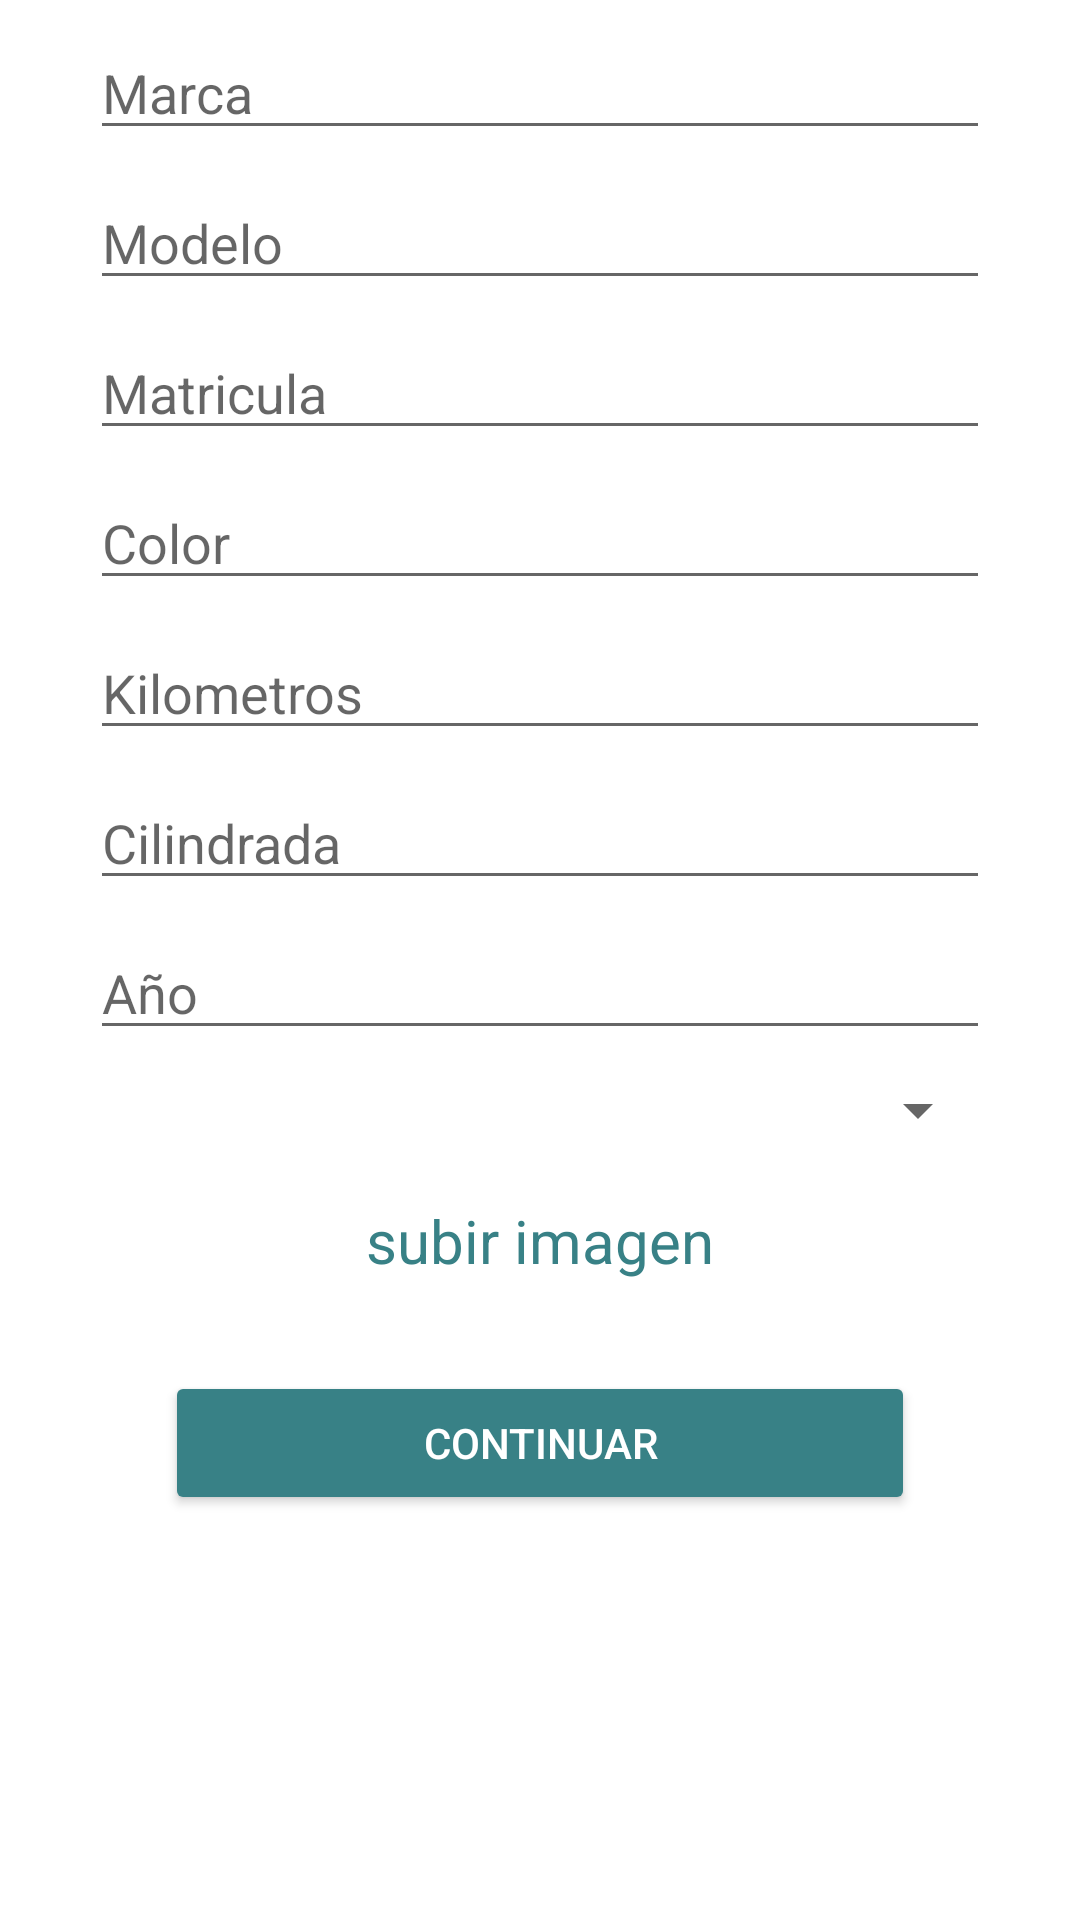

This screen was rendered from an Android layout file. Write that file and the resources it references.
<!-- AndroidManifest.xml: application theme AppTheme -->
<!-- res/layout/activity_anadir_moto.xml -->
<?xml version="1.0" encoding="utf-8"?>
<ScrollView xmlns:android="http://schemas.android.com/apk/res/android"
    xmlns:app="http://schemas.android.com/apk/res-auto"
    xmlns:tools="http://schemas.android.com/tools"
    android:layout_width="match_parent"
    android:layout_height="match_parent"
    tools:context="com.example.javiermolina.bikerbox.Activities.AnadirMoto"
    android:background="#ffffff">
    <LinearLayout
        android:layout_width="match_parent"
        android:layout_height="match_parent"
        android:orientation="vertical">

    <EditText
        android:id="@+id/edtAnadirMarcaMoto"
        android:layout_width="wrap_content"
        android:layout_height="40dp"
        android:width="300dp"
        android:layout_gravity="center_horizontal"
        android:hint="@string/marca"
        android:layout_marginTop="10dp"
        android:imeOptions="actionNext"
        android:inputType="text"/>

    <EditText
        android:id="@+id/edtAnadirModeloMoto"
        android:layout_width="wrap_content"
        android:layout_height="40dp"
        android:width="300dp"
        android:layout_gravity="center_horizontal"
        android:hint="@string/modelo"
        android:layout_marginTop="10dp"
        android:imeOptions="actionNext"
        android:inputType="text"/>
    <EditText
        android:id="@+id/edtAnadirMatriculaMoto"
        android:layout_width="wrap_content"
        android:layout_height="40dp"
        android:width="300dp"
        android:layout_gravity="center_horizontal"
        android:hint="@string/matricula"
        android:layout_marginTop="10dp"
        android:imeOptions="actionNext"
        android:inputType="text"/>
    <EditText
        android:id="@+id/edtAnadirColorMoto"
        android:layout_width="wrap_content"
        android:layout_height="40dp"
        android:width="300dp"
        android:layout_gravity="center_horizontal"
        android:hint="@string/color"
        android:layout_marginTop="10dp"
        android:imeOptions="actionNext"
        android:inputType="text"/>
    <EditText
        android:id="@+id/edtAnadirKmMoto"
        android:layout_width="wrap_content"
        android:layout_height="40dp"
        android:width="300dp"
        android:layout_gravity="center_horizontal"
        android:hint="@string/Km"
        android:layout_marginTop="10dp"
        android:imeOptions="actionNext"
        android:inputType="number"/>
    <EditText
        android:id="@+id/edtAnadirCilindradaMoto"
        android:layout_width="wrap_content"
        android:layout_height="40dp"
        android:width="300dp"
        android:layout_gravity="center_horizontal"
        android:hint="@string/cilindrada"
        android:layout_marginTop="10dp"
        android:imeOptions="actionNext"
        android:inputType="number"/>
    <EditText

        android:id="@+id/edtAnadirAnoMoto"
        android:layout_width="wrap_content"
        android:layout_height="40dp"
        android:width="300dp"
        android:layout_gravity="center_horizontal"
        android:hint="@string/ano"
        android:layout_marginTop="10dp"
        android:imeOptions="actionDone"
        android:inputType="number"/>
        <Spinner
            android:id="@+id/spAnadirEstiloMoto"
            android:layout_width="300dp"
            android:layout_height="40dp"
            android:layout_gravity="center_horizontal">

        </Spinner>

    <RelativeLayout
        android:layout_width="match_parent"
        android:layout_height="wrap_content">

        <TextView
            android:id="@+id/btnSeleccionarImagen"
            android:layout_width="wrap_content"
            android:layout_height="wrap_content"
            android:text="subir imagen"
            android:layout_centerHorizontal="true"
            android:layout_centerVertical="true"
            android:textColor="#388186"
            android:textSize="20dp"
            android:layout_marginTop="20dp"
            android:clickable="true"/>
    </RelativeLayout>

    <Button
        android:id="@+id/btnAnadirContinuarMoto"
        android:layout_width="wrap_content"
        android:layout_height="wrap_content"
        android:width="250dp"
        android:layout_gravity="center_horizontal"
        android:backgroundTint="#388186"
        android:text="@string/continuar"
        android:textColor="#ffffff"
        android:imeOptions="actionDone"
        android:layout_marginTop="20dp"/>

    </LinearLayout>
</ScrollView>
<!-- resources referenced by this layout -->
<resources>
  <string name="Km">Kilometros</string>
  <string name="ano">Año</string>
  <string name="cilindrada">Cilindrada</string>
  <string name="color">Color</string>
  <string name="continuar">Continuar</string>
  <string name="marca">Marca</string>
  <string name="matricula">Matricula</string>
  <string name="modelo">Modelo</string>
  <style name="AppTheme" parent="Theme.AppCompat.Light.DarkActionBar">
          
          <item name="colorPrimary">#A5E9E1</item>
          <item name="colorPrimaryDark">#388186</item>
          <item name="colorAccent">#A5E9E1</item>
          <item name="android:colorBackground">#FDF6F6</item>
          <item name="android:textColorPrimary">#2E2B2B</item>
      </style>
</resources>
